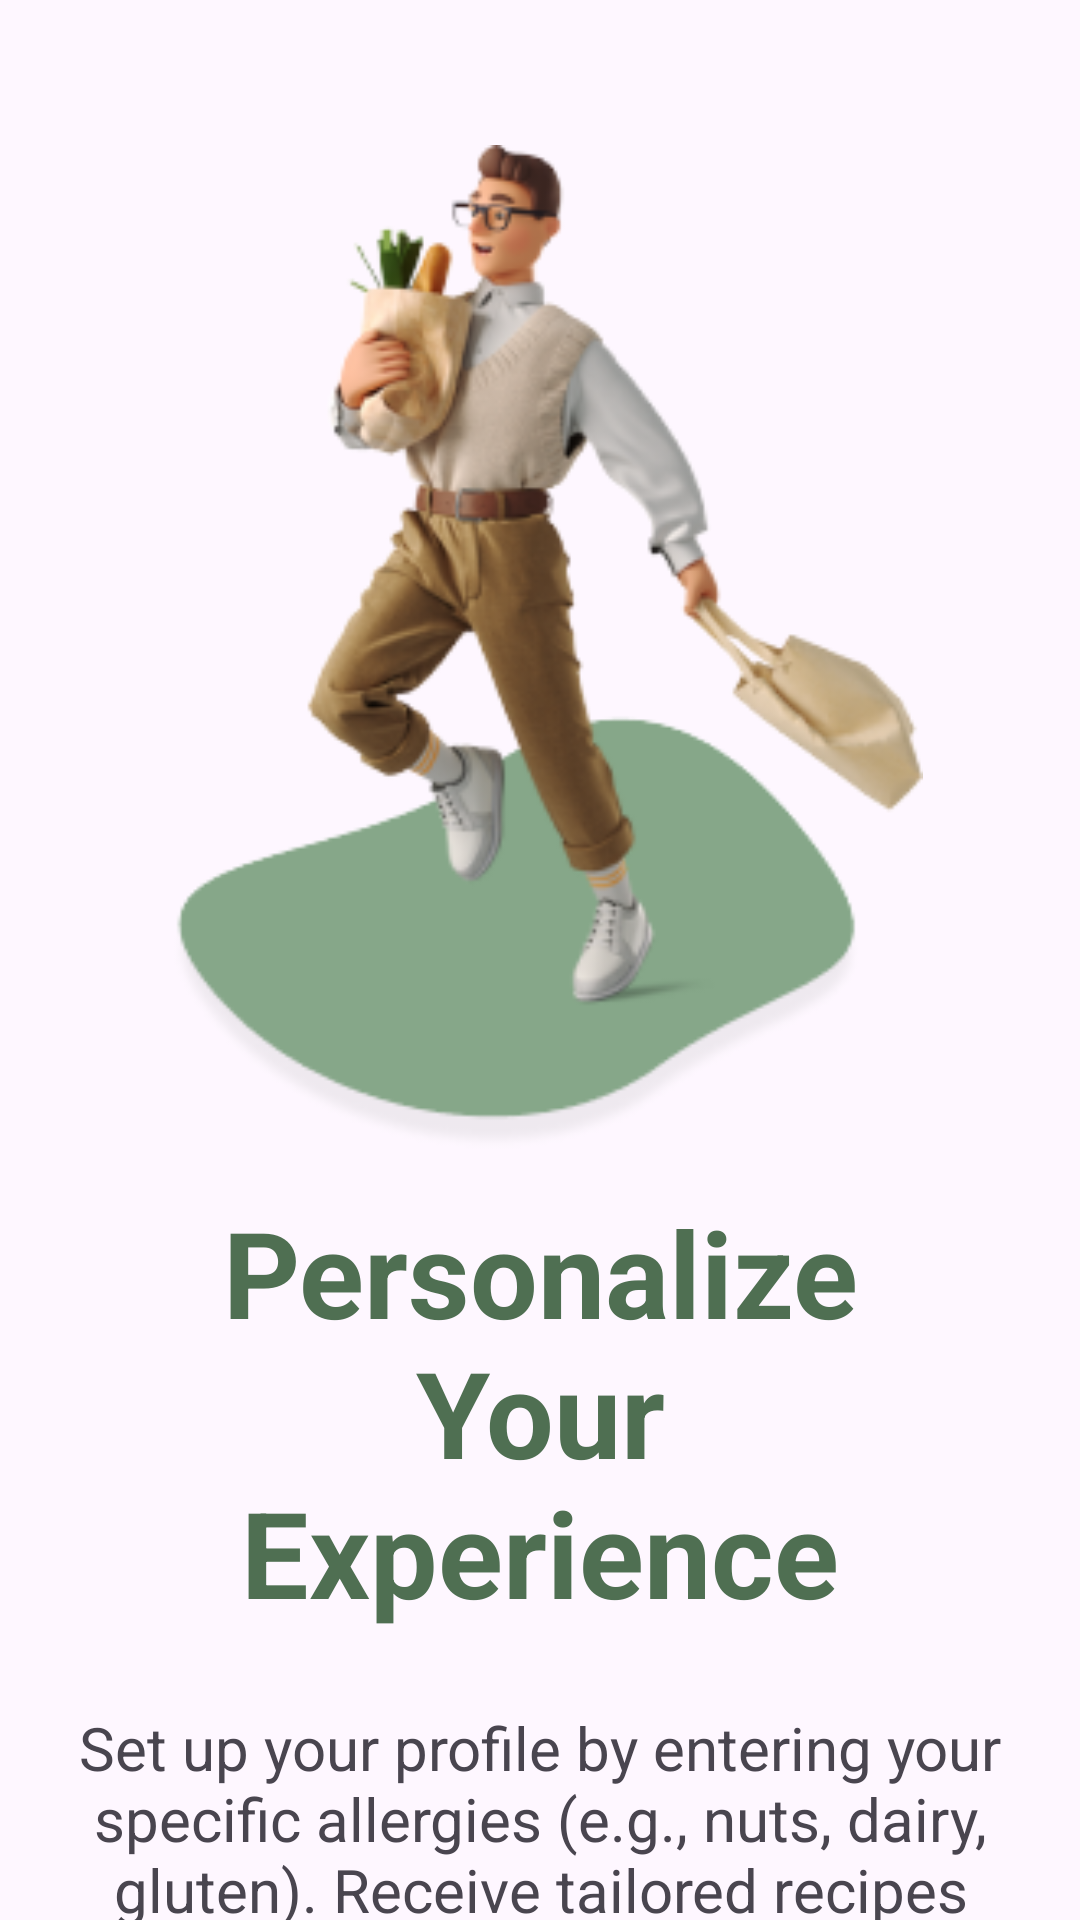

Here is an Android app screen rendered from its layout file. Give the layout XML and the strings, colors and styles it references.
<!-- AndroidManifest.xml: application theme Theme.AllergySavvy -->
<!-- res/layout/fragment_second_page.xml -->
<?xml version="1.0" encoding="utf-8"?>
<androidx.constraintlayout.widget.ConstraintLayout xmlns:android="http://schemas.android.com/apk/res/android"
    xmlns:tools="http://schemas.android.com/tools"
    android:layout_width="match_parent"
    android:layout_height="match_parent"
    android:background="@drawable/bg_page"
    xmlns:app="http://schemas.android.com/apk/res-auto"
    tools:context=".onboarding.SecondPageFragment">



    <ImageView
        android:id="@+id/img_sec_page"
        android:layout_width="275dp"
        android:layout_height="341dp"
        android:src="@drawable/sec_page"
        app:layout_constraintBottom_toBottomOf="parent"
        app:layout_constraintEnd_toEndOf="parent"
        app:layout_constraintStart_toStartOf="parent"
        app:layout_constraintTop_toTopOf="parent"
        app:layout_constraintVertical_bias="0.162" />

    <TextView
        android:id="@+id/txt_sec_page"
        android:layout_width="match_parent"
        android:layout_height="wrap_content"
        android:layout_marginStart="46dp"
        android:layout_marginTop="8dp"
        android:layout_marginEnd="46dp"
        android:text="@string/txt_sec_page"
        android:textAlignment="center"
        android:textColor="@color/colorPrimary"
        android:textSize="40sp"
        android:textStyle="bold"
        app:layout_constraintEnd_toEndOf="parent"
        app:layout_constraintStart_toStartOf="parent"
        app:layout_constraintTop_toBottomOf="@id/img_sec_page" />

    <TextView
        android:layout_width="match_parent"
        android:layout_height="wrap_content"
        android:layout_margin="25dp"
        android:layout_marginStart="46dp"
        android:layout_marginTop="20dp"
        android:layout_marginEnd="46dp"
        android:text="@string/txt_sec_page_desc"
        android:textAlignment="center"
        android:textSize="20sp"
        app:layout_constraintEnd_toEndOf="parent"
        app:layout_constraintStart_toStartOf="parent"
        app:layout_constraintTop_toBottomOf="@id/txt_sec_page" />



</androidx.constraintlayout.widget.ConstraintLayout>
<!-- resources referenced by this layout -->
<resources>
  <color name="colorPrimary">#4F6F52</color>
  <!-- drawable sec_page: png bitmap (drawable, 53565 bytes) -->
  <string name="txt_sec_page">Personalize Your Experience</string>
  <string name="txt_sec_page_desc">Set up your profile by entering your specific allergies (e.g., nuts, dairy, gluten). Receive tailored recipes that meet your needs, ensuring every meal is safe and delicious.</string>
  <style name="Theme.AllergySavvy" parent="Base.Theme.AllergySavvy" />
  <style name="Base.Theme.AllergySavvy" parent="Theme.Material3.DayNight.NoActionBar">
          
           <item name="colorPrimary">@color/colorPrimary</item>
           <item name="colorSecondary">@color/colorThird</item>
      </style>
  <color name="colorThird">#86A789</color>
</resources>
